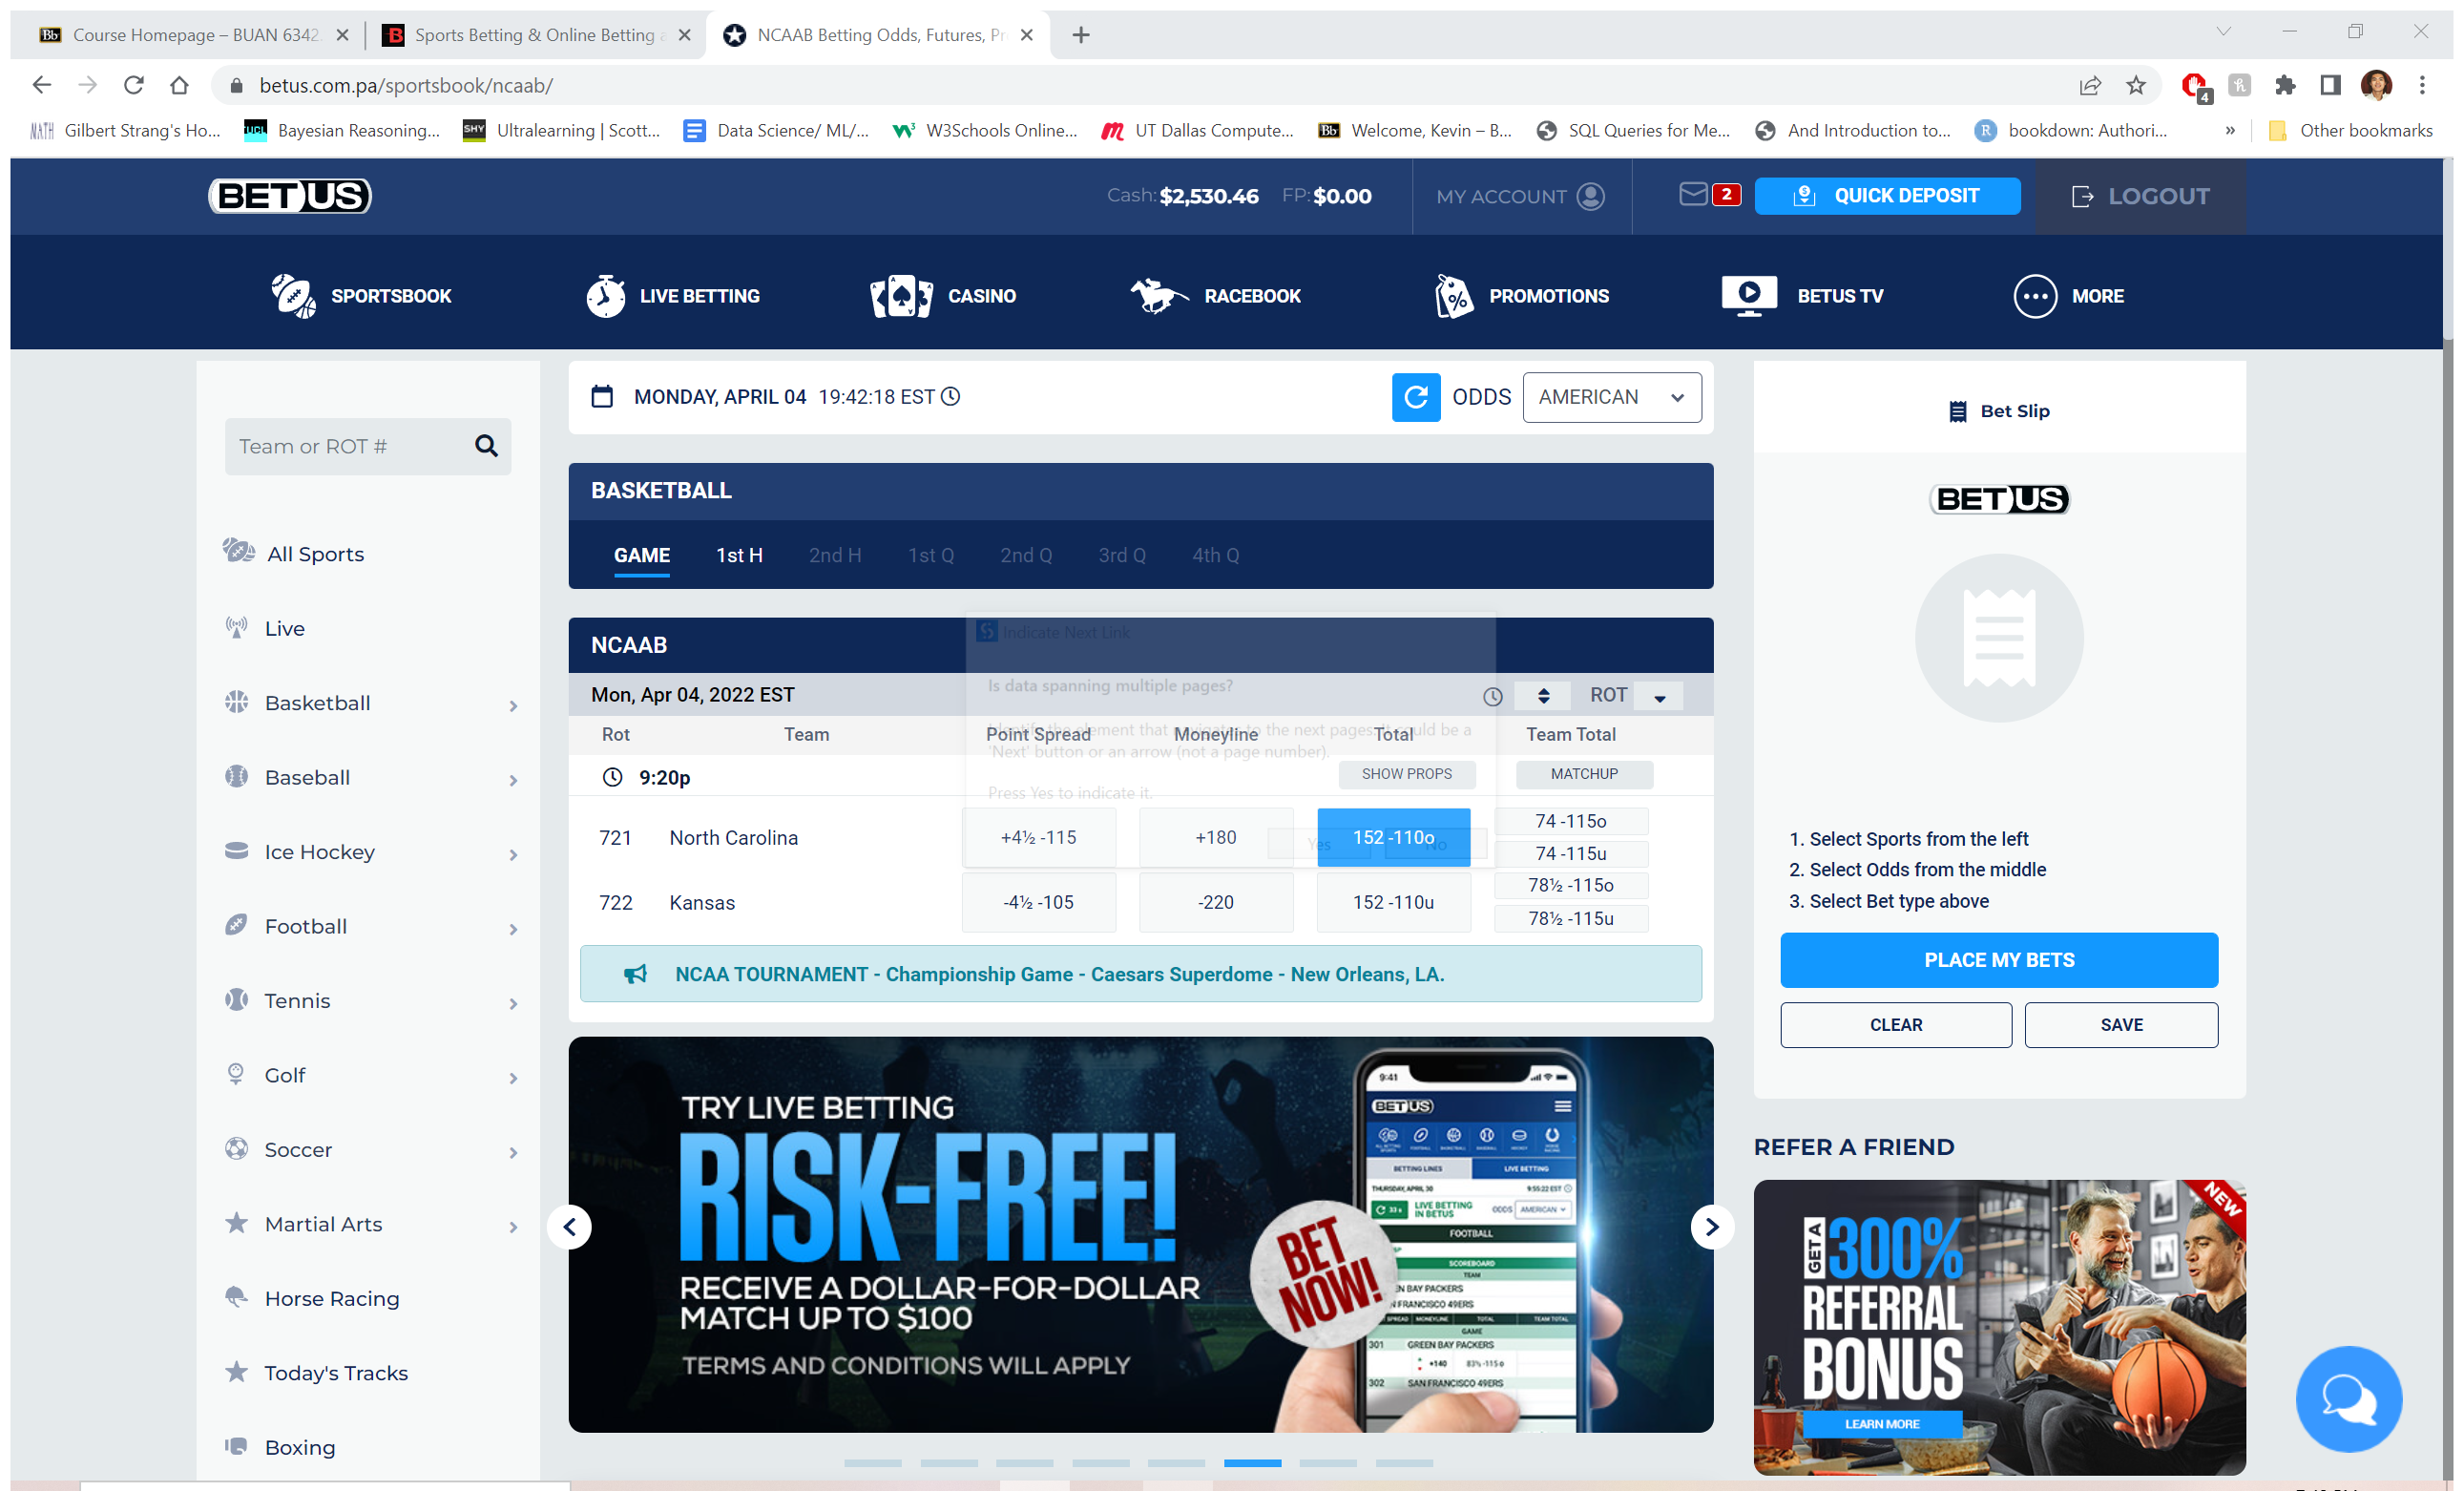
Workflow: Flowchart

Step 1: Attach Browser 'NCAABBett Page' in window 'NCAAB Betting Odds, Futures, Props | College Basketball Best Lines at BetUS' (chrome.exe)

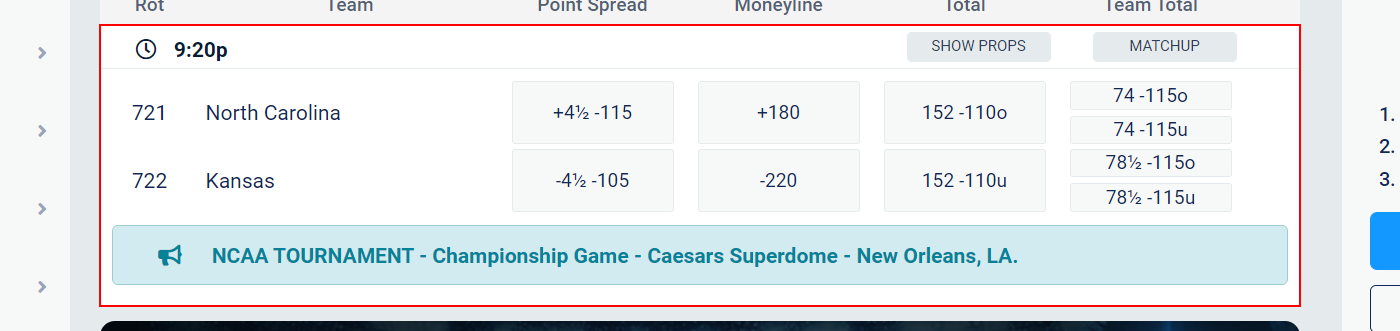
Step 2: get-text from the element

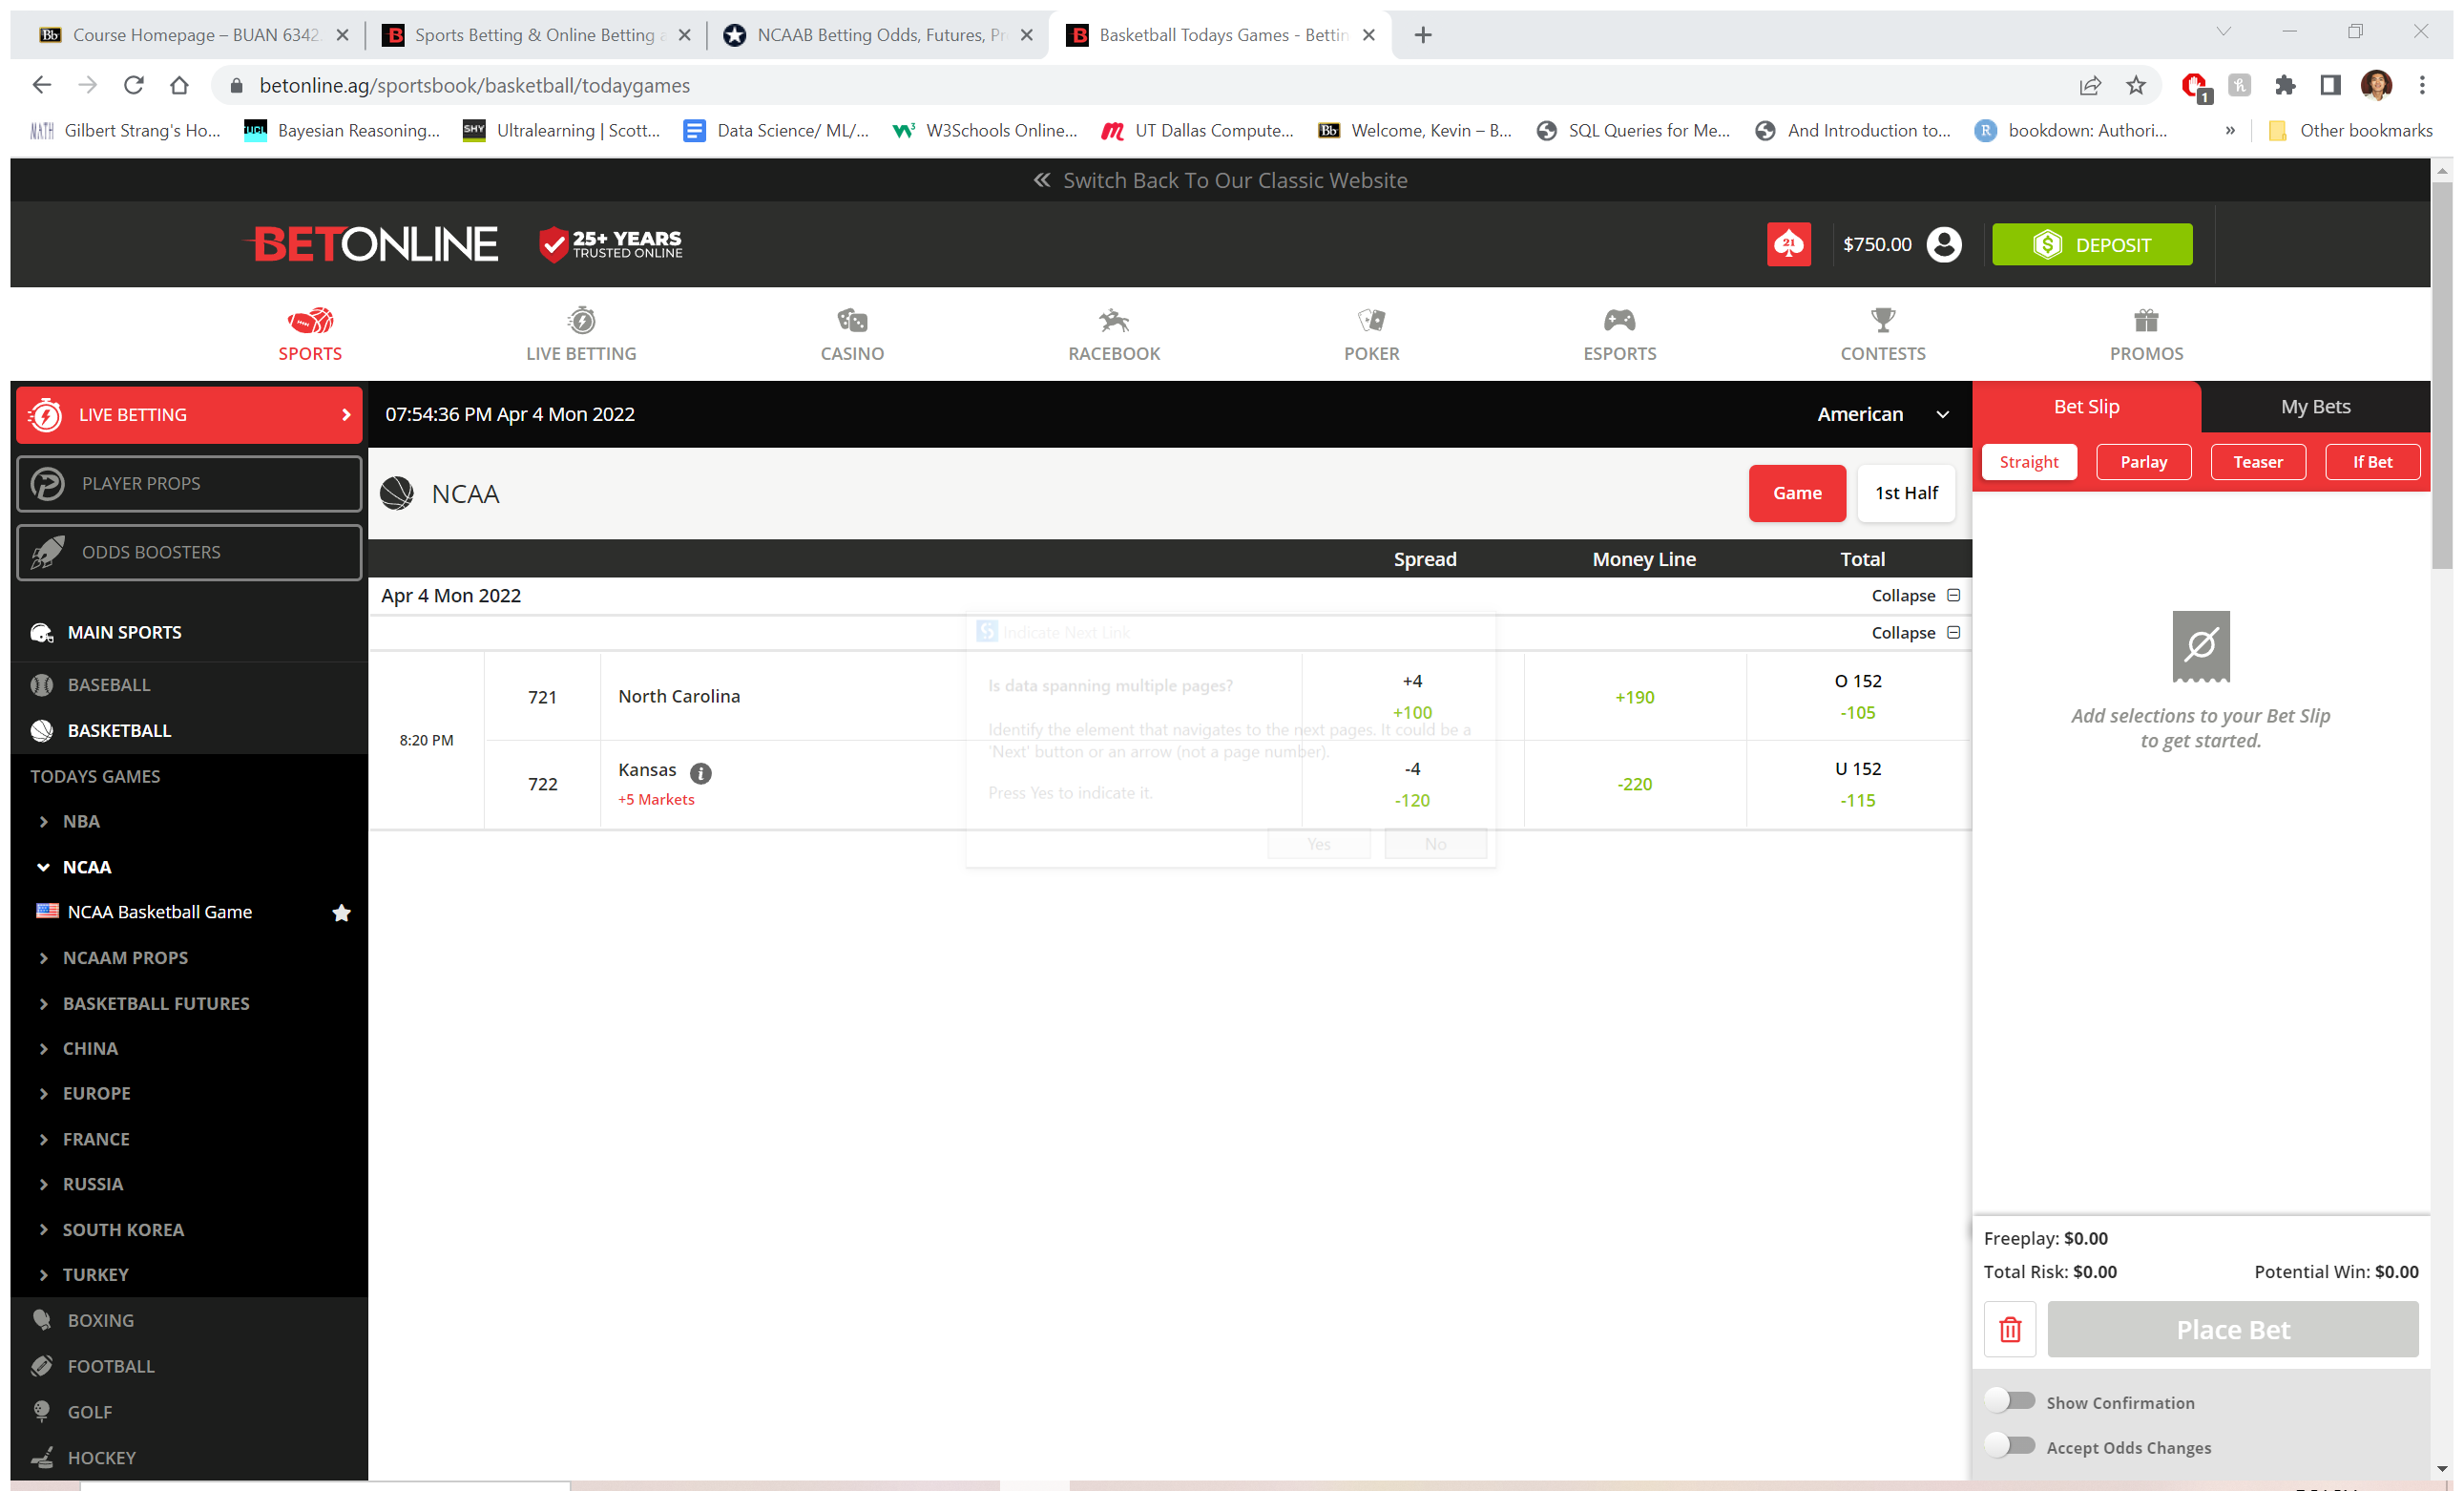
Step 3: Attach Browser 'Basketbal Page' in window 'Basketball Todays Games - Betting Odds & Lines at BetOnline.ag Sportbook' (chrome.exe)

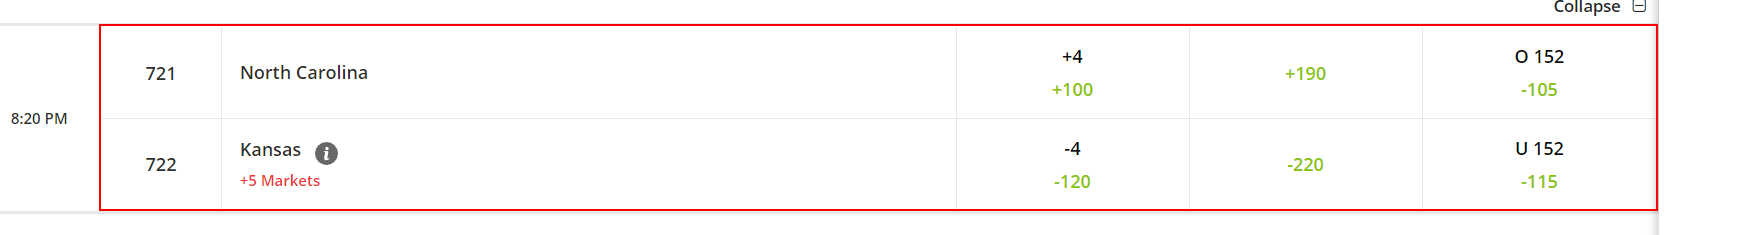
Step 4: get-text from the table cell